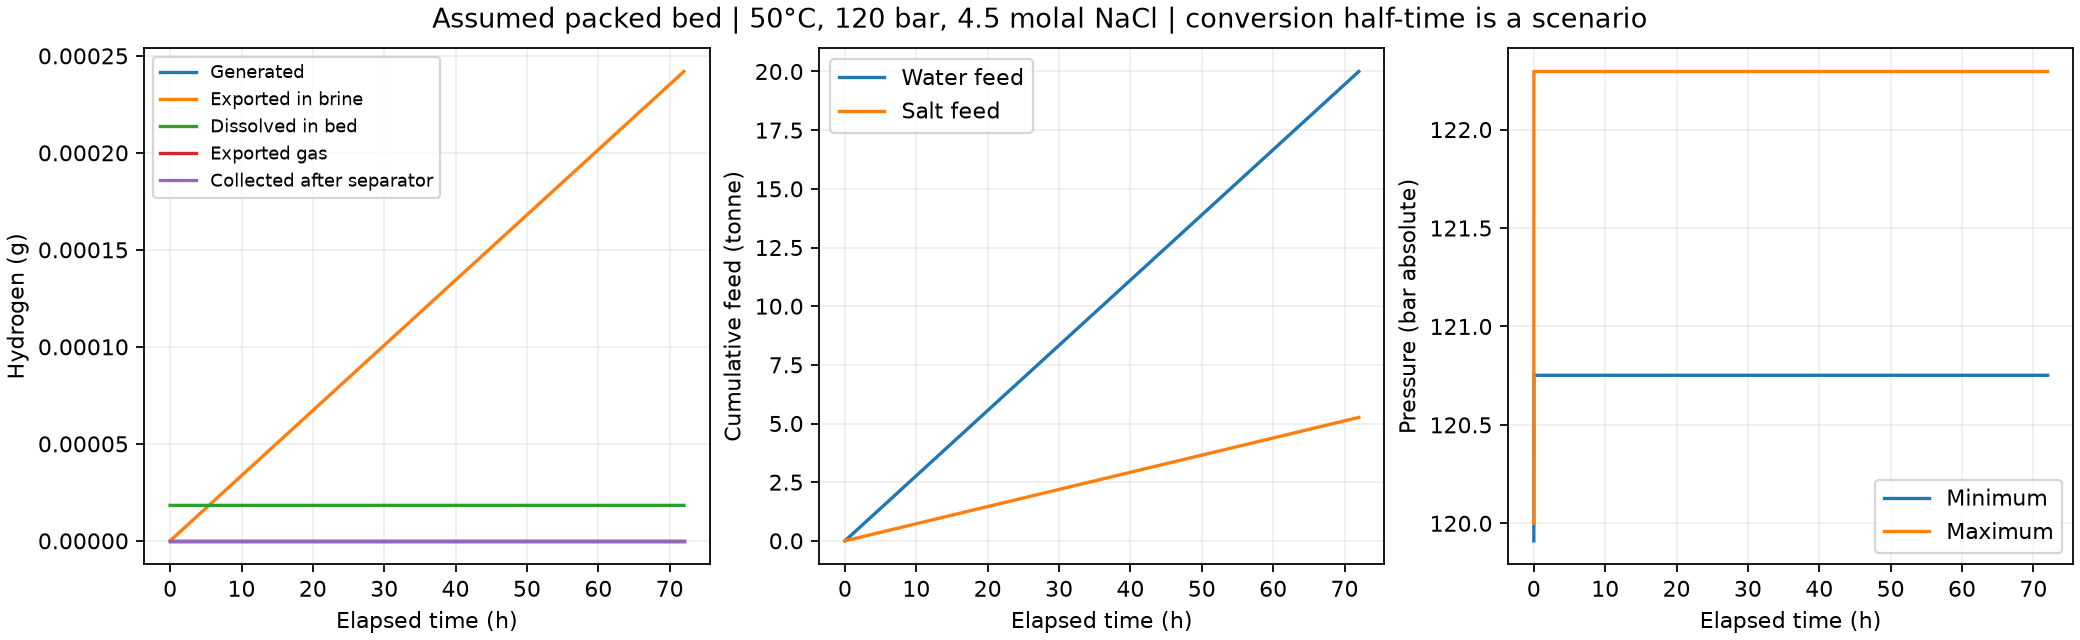

The file beside this chart, header and first rows:
time_days, pressure_min_bar, pressure_max_bar, generated_H2_kg, unreacted_accessible_Fe_kg, free_H2_kg, dissolved_H2_kg, gas_H2_out_kg, aqueous_H2_out_kg, max_gas_saturation, salinity_min_molal, salinity_max_molal, outlet_H2_mol_per_mol_water, separator_gas_H2_rate_kg_day, separator_H2_available_kg, collected_H2_kg, gross_electricity_kwh, H2_kg, native_H2_kg, H2_in_kg, H2_out_kg, H2_balance_kg, H2_exact_balance_kg, H2O_kg
0.0, 119.9, 120.0, 0.0, 591.9, 0.0, 1.8285296483402113e-08, 0.0, 0.0, 0.0, 4.5, 4.5, 0.0, 0.0, 0.0, 0.0, 0.0, 1.8285296483402113e-08, 1.828539354470271e-08, 0.0, 0.0, 0.0, 0.0, 1512
1e-06, 119.9, 120.5, 0.0, 591.9, 0.0, 1.8285371179582e-08, 0.0, 1.9970864151483064e-15, 0.0, 4.5, 4.5, 1.0810744985903822e-10, 0.0, 0.0, 0.0, 0.0, 1.8285371179581997e-08, 1.82854682412791e-08, 7.669366279630982e-14, 1.9970864151483064e-15, 9.92416048849345e-24, -3.964974481055802e-19, 1512
2.4999999999999998e-06, 120, 120.8, 0.0, 591.9, 0.0, 1.828547926511832e-08, 0.0, 1.386171589999409e-14, 0.0, 4.5, 4.5, 1.0810744985903822e-10, 0.0, 0.0, 0.0, 0.0, 1.828547926511832e-08, 1.8285576327389152e-08, 1.966444478401874e-13, 1.386171589999409e-14, -4.5496752866772834e-20, -1.0157332892771713e-18, 1512
4.75e-06, 120.2, 121, 0.0, 591.9, 0.0, 1.8285619964320796e-08, 0.0, 5.384468519596083e-14, 0.0, 4.5, 4.5, 1.0810744985903819e-10, 0.0, 0.0, 0.0, 0.0, 1.82856199643208e-08, 1.828571702733849e-08, 3.773272924553529e-13, 5.384468519596083e-14, 2.8521073571448357e-20, -1.6885735291906286e-18, 1512
8.125000000000001e-06, 120.3, 121.3, 0.0, 591.9, 0.0, 1.8285788534044457e-08, 0.0, 1.566423020428413e-13, 0.0, 4.5, 4.5, 1.0810744985903822e-10, 0.0, 0.0, 0.0, 0.0, 1.828578853404446e-08, 1.828588559795694e-08, 6.486953287131955e-13, 1.566423020428413e-13, 2.275596059261631e-19, -2.3843227352141256e-18, 1512
1.31875e-05, 120.4, 121.6, 0.0, 591.9, 0.0, 1.828597107797959e-08, 0.0, 3.8151031879651224e-13, 0.0, 4.5, 4.5, 1.0810744985903819e-10, 0.0, 0.0, 0.0, 0.0, 1.828597107797959e-08, 1.828606814286105e-08, 1.0561078856245608e-12, 3.8151031879651224e-13, 5.915138506407043e-19, -2.9893510211013525e-18, 1512
2.078125e-05, 120.5, 121.8, 0.0, 591.9, 0.0, 1.8286144432890894e-08, 0.0, 8.197514190768735e-13, 0.0, 4.5, 4.5, 1.081074498590382e-10, 0.0, 0.0, 0.0, 0.0, 1.82861444328909e-08, 1.8286241498692543e-08, 1.6677043220060997e-12, 8.197514190768735e-13, 1.0869051349827281e-18, -3.4141419199429184e-18, 1512
3.2171875e-05, 120.6, 122.1, 0.0, 591.9, 0.0, 1.828628351675463e-08, 0.0, 1.5986318517417991e-12, 0.0, 4.5, 4.5, 1.0810744985903822e-10, 0.0, 0.0, 0.0, 0.0, 1.8286283516754634e-08, 1.828638058329456e-08, 2.585668877981716e-12, 1.5986318517417991e-12, 1.5656104714238148e-18, -3.6737184412625604e-18, 1512
4.92578125e-05, 120.7, 122.2, 0.0, 591.9, 0.0, 1.8286374047417747e-08, 0.0, 2.885603824185957e-12, 0.0, 4.5, 4.5, 1.0810744985903818e-10, 0.0, 0.0, 0.0, 0.0, 1.8286374047417747e-08, 1.8286471114438234e-08, 3.963171689851012e-12, 2.885603824185957e-12, 1.8698603749307916e-18, -3.850030695146841e-18, 1512
7.488671875e-05, 120.7, 122.3, 0.0, 591.9, 0.0, 1.8286419975144196e-08, 0.0, 4.906353248252368e-12, 0.0, 4.5, 4.5, 1.0810744985903822e-10, 0.0, 0.0, 0.0, 0.0, 1.82864199751442e-08, 1.8286517042408476e-08, 6.029848966696197e-12, 4.906353248252368e-12, 1.987323563280319e-18, -3.976357485651392e-18, 1512
0.0001133, 120.7, 122.3, 0.0, 591.9, 0.0, 1.8286437482077664e-08, 0.0, 7.98910405749163e-12, 0.0, 4.5, 4.5, 1.0810744985903819e-10, 0.0, 0.0, 0.0, 0.0, 1.8286437482077664e-08, 1.828653454943487e-08, 9.130106776735505e-12, 7.98910405749163e-12, 2.0129172019013702e-18, -4.043692625766998e-18, 1512
0.000171, 120.8, 122.3, 0.0, 591.9, 0.0, 1.828644234272844e-08, 0.0, 1.2634730839109855e-11, 0.0, 4.5, 4.5, 1.081074498590382e-10, 0.0, 0.0, 0.0, 0.0, 1.8286442342728444e-08, 1.8286539410111445e-08, 1.378059423196771e-11, 1.2634730839109855e-11, 2.015877962425859e-18, -4.066526665464363e-18, 1512
0.0002575, 120.8, 122.3, 0.0, 591.9, 0.0, 1.828644330156663e-08, 0.0, 1.9609532987706418e-11, 0.0, 4.5, 4.5, 1.0810744985903818e-10, 0.0, 0.0, 0.0, 0.0, 1.828644330156663e-08, 1.8286540368954726e-08, 2.075635522367067e-11, 1.9609532987706418e-11, 2.0160530920711728e-18, -4.071446968392376e-18, 1512
0.0003872, 120.8, 122.3, 0.0, 591.9, 0.0, 1.8286443433444876e-08, 0.0, 3.007304874617008e-11, 0.0, 4.5, 4.5, 1.081074498590382e-10, 0.0, 0.0, 0.0, 0.0, 1.8286443433444876e-08, 1.8286540500833667e-08, 3.1220002861076e-11, 3.007304874617008e-11, 2.0160517252844575e-18, -4.0721431668936355e-18, 1512
0.0005819, 120.8, 122.3, 0.0, 591.9, 0.0, 1.8286443445918445e-08, 0.0, 4.576850860115611e-11, 0.0, 4.5, 4.5, 1.0810744985903819e-10, 0.0, 0.0, 0.0, 0.0, 1.828644344591845e-08, 1.8286540513307312e-08, 4.6915475189700726e-11, 4.576850860115611e-11, 2.016058439664586e-18, -4.0722059356849615e-18, 1512
0.0008738, 120.8, 122.3, 0.0, 591.9, 0.0, 1.828644344672187e-08, 0.0, 6.931171637496619e-11, 0.0, 4.5, 4.5, 1.081074498590382e-10, 0.0, 0.0, 0.0, 0.0, 1.828644344672187e-08, 1.828654051411074e-08, 7.045868376693559e-11, 6.931171637496619e-11, 2.0160609535181663e-18, -4.072213347998732e-18, 1512
0.001312, 120.8, 122.3, 0.0, 591.9, 0.0, 1.8286443446756872e-08, 0.0, 1.0462652921132659e-10, 0.0, 4.5, 4.5, 1.0810744985903816e-10, 0.0, 0.0, 0.0, 0.0, 1.828644344675687e-08, 1.8286540514145732e-08, 1.0577349663829639e-10, 1.0462652921132659e-10, 2.016053599365533e-18, -4.072214084706465e-18, 1512
0.001969, 120.8, 122.3, 0.0, 591.9, 0.0, 1.8286443446757888e-08, 0.0, 1.5759874851758465e-10, 0.0, 4.5, 4.5, 1.0810744985903819e-10, 0.0, 0.0, 0.0, 0.0, 1.828644344675789e-08, 1.828654051414676e-08, 1.5874571594558028e-10, 1.5759874851758465e-10, 2.0160567788410123e-18, -4.072217522675886e-18, 1512
0.002954, 120.8, 122.3, 0.0, 591.9, 0.0, 1.8286443446757914e-08, 0.0, 2.3705707747849606e-10, 0.0, 4.5, 4.5, 1.0810744985903818e-10, 0.0, 0.0, 0.0, 0.0, 1.8286443446757914e-08, 1.828654051414678e-08, 2.3820404490651214e-10, 2.3705707747849606e-10, 2.016056184304947e-18, -4.072214808489501e-18, 1512
0.004432, 120.8, 122.3, 0.0, 591.9, 0.0, 1.8286443446757914e-08, 0.0, 3.5624457091989473e-10, 0.0, 4.5, 4.5, 1.081074498590382e-10, 0.0, 0.0, 0.0, 0.0, 1.8286443446757914e-08, 1.828654051414678e-08, 3.5739153834791226e-10, 3.5624457091989473e-10, 2.016054736738875e-18, -4.072216256055573e-18, 1512
0.006649, 120.8, 122.3, 0.0, 591.9, 0.0, 1.8286443446757914e-08, 0.0, 5.350258110819927e-10, 0.0, 4.5, 4.5, 1.081074498590382e-10, 0.0, 0.0, 0.0, 0.0, 1.8286443446757914e-08, 1.828654051414678e-08, 5.361727785100124e-10, 5.350258110819927e-10, 2.016052565389767e-18, -4.072218427404681e-18, 1512
0.009974, 120.8, 122.3, 0.0, 591.9, 0.0, 1.8286443446757914e-08, 0.0, 8.031976713251397e-10, 0.0, 4.5, 4.5, 1.081074498590382e-10, 0.0, 0.0, 0.0, 0.0, 1.8286443446757914e-08, 1.828654051414678e-08, 8.043446387531626e-10, 8.031976713251397e-10, 2.0160493600648935e-18, -4.0722216327295544e-18, 1512
0.01496, 120.8, 122.3, 0.0, 591.9, 0.0, 1.8286443446757914e-08, 0.0, 1.20545546168986e-09, 0.0, 4.5, 4.5, 1.081074498590382e-10, 0.0, 0.0, 0.0, 0.0, 1.8286443446757914e-08, 1.828654051414678e-08, 1.206602429117888e-09, 1.20545546168986e-09, 2.0160442935836416e-18, -4.072226699210806e-18, 1512
0.02244, 120.8, 122.3, 0.0, 591.9, 0.0, 1.8286443446757914e-08, 0.0, 1.8088421472369405e-09, 0.0, 4.5, 4.5, 1.081074498590382e-10, 0.0, 0.0, 0.0, 0.0, 1.8286443446757914e-08, 1.8286540514146785e-08, 1.8099891146649759e-09, 1.8088421472369405e-09, 2.016040157680579e-18, -4.072234143836319e-18, 1512
0.03367, 120.8, 122.3, 0.0, 591.9, 0.0, 1.8286443446757914e-08, 0.0, 2.7139221755575614e-09, 0.0, 4.5, 4.5, 1.081074498590382e-10, 0.0, 0.0, 0.0, 0.0, 1.8286443446757914e-08, 1.8286540514146785e-08, 2.715069142985608e-09, 2.7139221755575614e-09, 2.0160289907423094e-18, -4.072245310774589e-18, 1512
0.0505, 120.8, 122.3, 0.0, 591.9, 0.0, 1.8286443446757914e-08, 0.0, 4.071542218038493e-09, 0.0, 4.5, 4.5, 1.081074498590382e-10, 0.0, 0.0, 0.0, 0.0, 1.8286443446757914e-08, 1.8286540514146785e-08, 4.072689185466556e-09, 4.071542218038493e-09, 2.016012033539752e-18, -4.072262267977146e-18, 1512
0.0705, 120.8, 122.3, 0.0, 591.9, 0.0, 1.8286443446757914e-08, 0.0, 5.684481500694863e-09, 0.0, 4.5, 4.5, 1.0810744985903822e-10, 0.0, 0.0, 0.0, 0.0, 1.8286443446757914e-08, 1.828654051414678e-08, 5.685628468122946e-09, 5.684481500694863e-09, 2.0159888724826005e-18, -4.072282120311847e-18, 1512
0.0905, 120.8, 122.3, 0.0, 591.9, 0.0, 1.8286443446757914e-08, 0.0, 7.2974207833512325e-09, 0.0, 4.5, 4.5, 1.0810744985903822e-10, 0.0, 0.0, 0.0, 0.0, 1.8286443446757914e-08, 1.828654051414678e-08, 7.298567750779336e-09, 7.2974207833512325e-09, 2.0159690201478993e-18, -4.072301972646549e-18, 1512
0.1105, 120.8, 122.3, 0.0, 591.9, 0.0, 1.8286443446757914e-08, 0.0, 8.910360066007602e-09, 0.0, 4.5, 4.5, 1.0810744985903822e-10, 0.0, 0.0, 0.0, 0.0, 1.8286443446757914e-08, 1.828654051414678e-08, 8.911507033435725e-09, 8.910360066007602e-09, 2.0159499949938105e-18, -4.072320997800637e-18, 1512
0.1305, 120.8, 122.3, 0.0, 591.9, 0.0, 1.8286443446757914e-08, 0.0, 1.052329934866397e-08, 0.0, 4.5, 4.5, 1.0810744985903822e-10, 0.0, 0.0, 0.0, 0.0, 1.8286443446757914e-08, 1.828654051414678e-08, 1.0524446316092113e-08, 1.052329934866397e-08, 2.0159301426591093e-18, -4.072340850135339e-18, 1512
0.1505, 120.8, 122.3, 0.0, 591.9, 0.0, 1.8286443446757914e-08, 0.0, 1.213623863132034e-08, 0.0, 4.5, 4.5, 1.0810744985903822e-10, 0.0, 0.0, 0.0, 0.0, 1.8286443446757914e-08, 1.828654051414678e-08, 1.21373855987485e-08, 1.213623863132034e-08, 2.015911944685633e-18, -4.072359048108815e-18, 1512
0.1705, 120.8, 122.3, 0.0, 591.9, 0.0, 1.8286443446757914e-08, 0.0, 1.374917791397671e-08, 0.0, 4.5, 4.5, 1.0810744985903822e-10, 0.0, 0.0, 0.0, 0.0, 1.8286443446757914e-08, 1.828654051414678e-08, 1.3750324881404889e-08, 1.374917791397671e-08, 2.015893746712157e-18, -4.072377246082291e-18, 1512
0.1905, 120.8, 122.3, 0.0, 591.9, 0.0, 1.8286443446757914e-08, 0.0, 1.536211719663308e-08, 0.0, 4.5, 4.5, 1.0810744985903822e-10, 0.0, 0.0, 0.0, 0.0, 1.8286443446757914e-08, 1.828654051414678e-08, 1.5363264164061277e-08, 1.536211719663308e-08, 2.0158755487386808e-18, -4.072395444055767e-18, 1512
0.2105, 120.8, 122.3, 0.0, 591.9, 0.0, 1.8286443446757914e-08, 0.0, 1.697505647928945e-08, 0.0, 4.5, 4.5, 1.0810744985903822e-10, 0.0, 0.0, 0.0, 0.0, 1.8286443446757914e-08, 1.828654051414678e-08, 1.6976203446717667e-08, 1.697505647928945e-08, 2.0158556964039795e-18, -4.0724152963904684e-18, 1512
0.2305, 120.8, 122.3, 0.0, 591.9, 0.0, 1.8286443446757914e-08, 0.0, 1.858799576194582e-08, 0.0, 4.5, 4.5, 1.0810744985903822e-10, 0.0, 0.0, 0.0, 0.0, 1.8286443446757914e-08, 1.828654051414678e-08, 1.8589142729374056e-08, 1.858799576194582e-08, 2.0158358440692782e-18, -4.07243514872517e-18, 1512
0.2505, 120.8, 122.3, 0.0, 591.9, 0.0, 1.8286443446757914e-08, 0.0, 2.020093504460219e-08, 0.0, 4.5, 4.5, 1.0810744985903822e-10, 0.0, 0.0, 0.0, 0.0, 1.8286443446757914e-08, 1.828654051414678e-08, 2.0202082012030446e-08, 2.020093504460219e-08, 2.015815991734577e-18, -4.072455001059871e-18, 1512
0.2705, 120.8, 122.3, 0.0, 591.9, 0.0, 1.8286443446757914e-08, 0.0, 2.181387432725856e-08, 0.0, 4.5, 4.5, 1.0810744985903822e-10, 0.0, 0.0, 0.0, 0.0, 1.8286443446757914e-08, 1.828654051414678e-08, 2.1815021294686836e-08, 2.181387432725856e-08, 2.0157961393998757e-18, -4.072474853394572e-18, 1512
0.2905, 120.8, 122.3, 0.0, 591.9, 0.0, 1.8286443446757914e-08, 0.0, 2.342681360991493e-08, 0.0, 4.5, 4.5, 1.0810744985903822e-10, 0.0, 0.0, 0.0, 0.0, 1.8286443446757914e-08, 1.828654051414678e-08, 2.3427960577343226e-08, 2.342681360991493e-08, 2.0157762870651744e-18, -4.0724947057292735e-18, 1512
0.3105, 120.8, 122.3, 0.0, 591.9, 0.0, 1.8286443446757914e-08, 0.0, 2.50397528925713e-08, 0.0, 4.5, 4.5, 1.0810744985903822e-10, 0.0, 0.0, 0.0, 0.0, 1.8286443446757914e-08, 1.828654051414678e-08, 2.5040899859999615e-08, 2.50397528925713e-08, 2.015756434730473e-18, -4.072514558063975e-18, 1512
0.3305, 120.8, 122.3, 0.0, 591.9, 0.0, 1.8286443446757914e-08, 0.0, 2.665269217522767e-08, 0.0, 4.5, 4.5, 1.0810744985903822e-10, 0.0, 0.0, 0.0, 0.0, 1.8286443446757914e-08, 1.828654051414678e-08, 2.6653839142656005e-08, 2.665269217522767e-08, 2.015736582395772e-18, -4.072534410398676e-18, 1512
0.3505, 120.8, 122.3, 0.0, 591.9, 0.0, 1.8286443446757914e-08, 0.0, 2.826563145788404e-08, 0.0, 4.5, 4.5, 1.0810744985903822e-10, 0.0, 0.0, 0.0, 0.0, 1.8286443446757914e-08, 1.828654051414678e-08, 2.8266778425312395e-08, 2.826563145788404e-08, 2.0157167300610706e-18, -4.072554262733377e-18, 1512
0.3705, 120.8, 122.3, 0.0, 591.9, 0.0, 1.8286443446757914e-08, 0.0, 2.987857074054041e-08, 0.0, 4.5, 4.5, 1.0810744985903822e-10, 0.0, 0.0, 0.0, 0.0, 1.8286443446757914e-08, 1.828654051414678e-08, 2.9879717707968785e-08, 2.987857074054041e-08, 2.0157001864488195e-18, -4.072570806345628e-18, 1512
0.3905, 120.8, 122.3, 0.0, 591.9, 0.0, 1.8286443446757914e-08, 0.0, 3.149151002319678e-08, 0.0, 4.5, 4.5, 1.0810744985903822e-10, 0.0, 0.0, 0.0, 0.0, 1.8286443446757914e-08, 1.828654051414678e-08, 3.1492656990625174e-08, 3.149151002319678e-08, 2.0156803341141183e-18, -4.07259065868033e-18, 1512
0.4105, 120.8, 122.3, 0.0, 591.9, 0.0, 1.8286443446757914e-08, 0.0, 3.310444930585315e-08, 0.0, 4.5, 4.5, 1.0810744985903822e-10, 0.0, 0.0, 0.0, 0.0, 1.8286443446757914e-08, 1.828654051414678e-08, 3.3105596273281564e-08, 3.310444930585315e-08, 2.015660481779417e-18, -4.072610511015031e-18, 1512
0.4305, 120.8, 122.3, 0.0, 591.9, 0.0, 1.8286443446757914e-08, 0.0, 3.471738858850952e-08, 0.0, 4.5, 4.5, 1.0810744985903822e-10, 0.0, 0.0, 0.0, 0.0, 1.8286443446757914e-08, 1.828654051414678e-08, 3.4718535555937954e-08, 3.471738858850952e-08, 2.0156406294447157e-18, -4.072630363349732e-18, 1512
0.4505, 120.8, 122.3, 0.0, 591.9, 0.0, 1.8286443446757914e-08, 0.0, 3.633032787116589e-08, 0.0, 4.5, 4.5, 1.0810744985903822e-10, 0.0, 0.0, 0.0, 0.0, 1.8286443446757914e-08, 1.828654051414678e-08, 3.6331474838594344e-08, 3.633032787116589e-08, 2.0156207771100144e-18, -4.0726502156844335e-18, 1512
0.4705, 120.8, 122.3, 0.0, 591.9, 0.0, 1.8286443446757914e-08, 0.0, 3.794326715382226e-08, 0.0, 4.5, 4.5, 1.0810744985903822e-10, 0.0, 0.0, 0.0, 0.0, 1.8286443446757914e-08, 1.828654051414678e-08, 3.794441412125073e-08, 3.794326715382226e-08, 2.015600924775313e-18, -4.072670068019135e-18, 1512
0.4905, 120.8, 122.3, 0.0, 591.9, 0.0, 1.8286443446757914e-08, 0.0, 3.955620643647863e-08, 0.0, 4.5, 4.5, 1.0810744985903822e-10, 0.0, 0.0, 0.0, 0.0, 1.8286443446757914e-08, 1.828654051414678e-08, 3.955735340390712e-08, 3.955620643647863e-08, 2.015581072440612e-18, -4.072689920353836e-18, 1512
0.5105, 120.8, 122.3, 0.0, 591.9, 0.0, 1.8286443446757914e-08, 0.0, 4.1169145719135e-08, 0.0, 4.5, 4.5, 1.0810744985903822e-10, 0.0, 0.0, 0.0, 0.0, 1.8286443446757914e-08, 1.828654051414678e-08, 4.117029268656351e-08, 4.1169145719135e-08, 2.0155612201059106e-18, -4.072709772688537e-18, 1512
0.5305, 120.8, 122.3, 0.0, 591.9, 0.0, 1.8286443446757914e-08, 0.0, 4.278208500179137e-08, 0.0, 4.5, 4.5, 1.0810744985903822e-10, 0.0, 0.0, 0.0, 0.0, 1.8286443446757914e-08, 1.828654051414678e-08, 4.27832319692199e-08, 4.278208500179137e-08, 2.0155413677712094e-18, -4.0727296250232385e-18, 1512
0.5505, 120.8, 122.3, 0.0, 591.9, 0.0, 1.8286443446757914e-08, 0.0, 4.439502428444774e-08, 0.0, 4.5, 4.5, 1.0810744985903822e-10, 0.0, 0.0, 0.0, 0.0, 1.8286443446757914e-08, 1.828654051414678e-08, 4.439617125187629e-08, 4.439502428444774e-08, 2.015521515436508e-18, -4.07274947735794e-18, 1512
0.5705, 120.8, 122.3, 0.0, 591.9, 0.0, 1.8286443446757914e-08, 0.0, 4.600796356710411e-08, 0.0, 4.5, 4.5, 1.0810744985903822e-10, 0.0, 0.0, 0.0, 0.0, 1.8286443446757914e-08, 1.828654051414678e-08, 4.600911053453268e-08, 4.600796356710411e-08, 2.015501663101807e-18, -4.072769329692641e-18, 1512
0.5905, 120.8, 122.3, 0.0, 591.9, 0.0, 1.8286443446757914e-08, 0.0, 4.762090284976048e-08, 0.0, 4.5, 4.5, 1.0810744985903822e-10, 0.0, 0.0, 0.0, 0.0, 1.8286443446757914e-08, 1.828654051414678e-08, 4.762204981718907e-08, 4.762090284976048e-08, 2.0154818107671055e-18, -4.072789182027342e-18, 1512
0.6105, 120.8, 122.3, 0.0, 591.9, 0.0, 1.8286443446757914e-08, 0.0, 4.923384213241685e-08, 0.0, 4.5, 4.5, 1.0810744985903822e-10, 0.0, 0.0, 0.0, 0.0, 1.8286443446757914e-08, 1.828654051414678e-08, 4.923498909984546e-08, 4.923384213241685e-08, 2.0154619584324043e-18, -4.072809034362044e-18, 1512
0.6305, 120.8, 122.3, 0.0, 591.9, 0.0, 1.8286443446757914e-08, 0.0, 5.084678141507322e-08, 0.0, 4.5, 4.5, 1.0810744985903822e-10, 0.0, 0.0, 0.0, 0.0, 1.8286443446757914e-08, 1.828654051414678e-08, 5.084792838250185e-08, 5.084678141507322e-08, 2.015442106097703e-18, -4.072828886696745e-18, 1512
0.6505, 120.8, 122.3, 0.0, 591.9, 0.0, 1.8286443446757914e-08, 0.0, 5.245972069772959e-08, 0.0, 4.5, 4.5, 1.0810744985903822e-10, 0.0, 0.0, 0.0, 0.0, 1.8286443446757914e-08, 1.828654051414678e-08, 5.246086766515824e-08, 5.245972069772959e-08, 2.0154222537630017e-18, -4.072848739031446e-18, 1512
0.6705, 120.8, 122.3, 0.0, 591.9, 0.0, 1.8286443446757914e-08, 0.0, 5.407265998038596e-08, 0.0, 4.5, 4.5, 1.0810744985903822e-10, 0.0, 0.0, 0.0, 0.0, 1.8286443446757914e-08, 1.828654051414678e-08, 5.407380694781463e-08, 5.407265998038596e-08, 2.0154024014283004e-18, -4.0728685913661475e-18, 1512
0.6905, 120.8, 122.3, 0.0, 591.9, 0.0, 1.8286443446757914e-08, 0.0, 5.568559926304233e-08, 0.0, 4.5, 4.5, 1.0810744985903822e-10, 0.0, 0.0, 0.0, 0.0, 1.8286443446757914e-08, 1.828654051414678e-08, 5.568674623047102e-08, 5.568559926304233e-08, 2.015382549093599e-18, -4.072888443700849e-18, 1512
0.7105, 120.8, 122.3, 0.0, 591.9, 0.0, 1.8286443446757914e-08, 0.0, 5.72985385456987e-08, 0.0, 4.5, 4.5, 1.0810744985903822e-10, 0.0, 0.0, 0.0, 0.0, 1.8286443446757914e-08, 1.828654051414678e-08, 5.729968551312741e-08, 5.72985385456987e-08, 2.015362696758898e-18, -4.07290829603555e-18, 1512
0.7305, 120.8, 122.3, 0.0, 591.9, 0.0, 1.8286443446757914e-08, 0.0, 5.891147782835507e-08, 0.0, 4.5, 4.5, 1.0810744985903822e-10, 0.0, 0.0, 0.0, 0.0, 1.8286443446757914e-08, 1.828654051414678e-08, 5.89126247957838e-08, 5.891147782835507e-08, 2.0153428444241966e-18, -4.072928148370251e-18, 1512
... 114 more rows
